The GitHub repository ydtrxh/ENSAM-Smart-Navigation contains a labelled image folder "data" with 15 categories: student administration office, amphithéâtre, GMS practical work workshop, bibliothèque, forum center, centre de langue, centre de recherche, département matériaux et des procédés, AEEE department, civil engineering department, département mathématiques informatique, département forge et fonderie, département énergétique, salle de conférence, TP fabrication mécanique. Examples follow, each with its label.

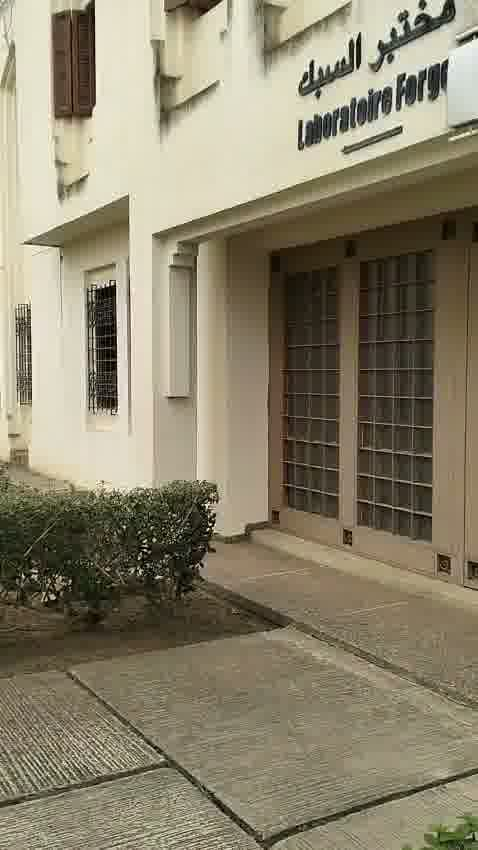
Label: département forge et fonderie

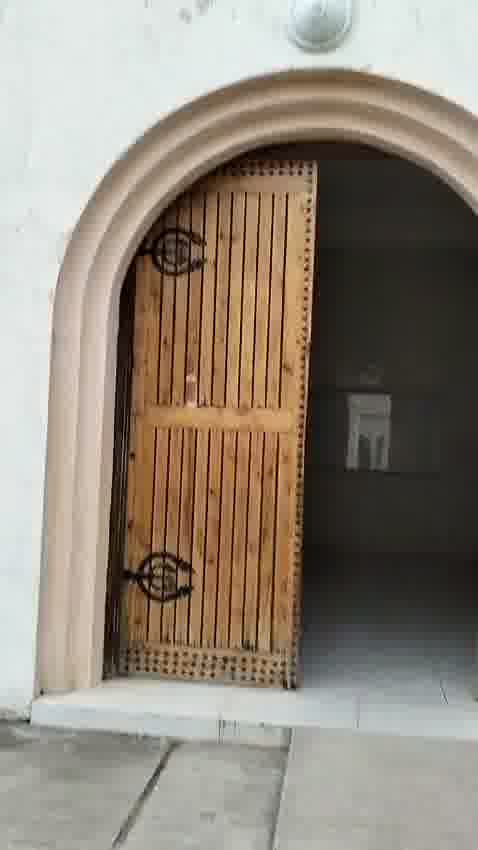
Label: AEEE department

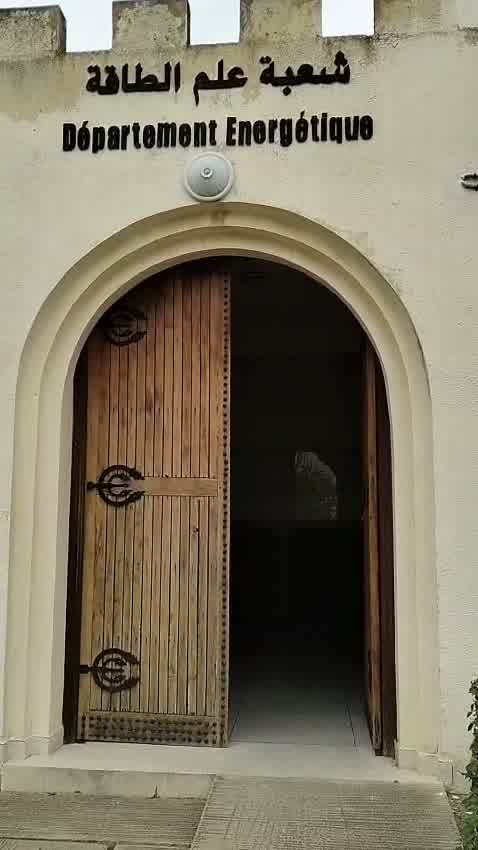
Label: département énergétique

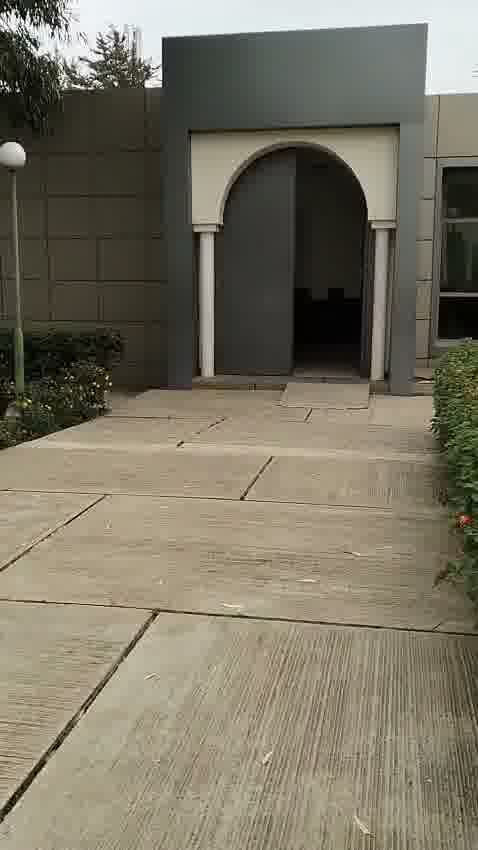
Label: amphithéâtre

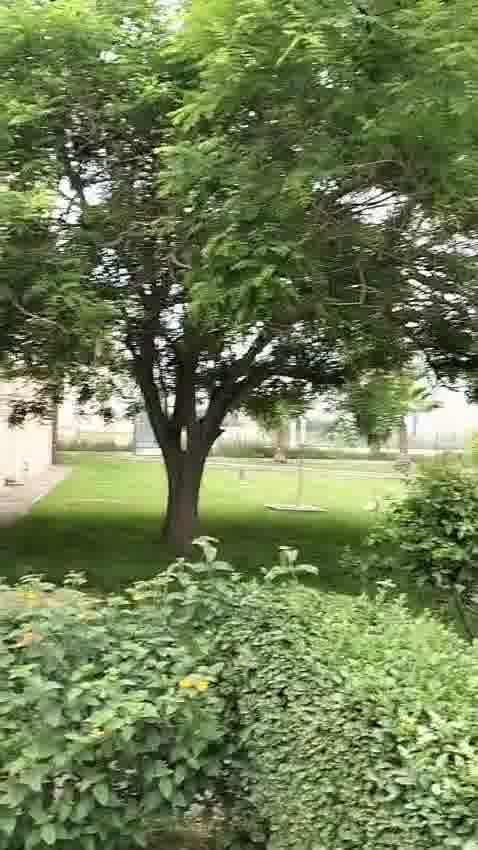
Label: département mathématiques informatique

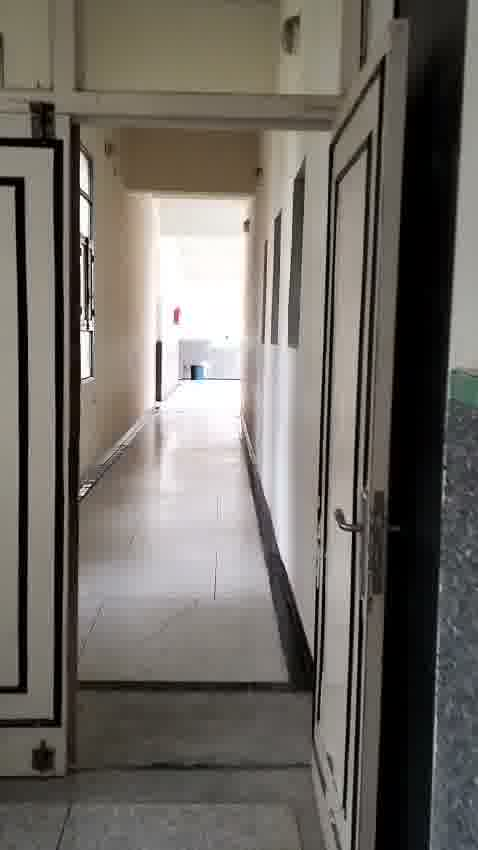
Label: bibliothèque
